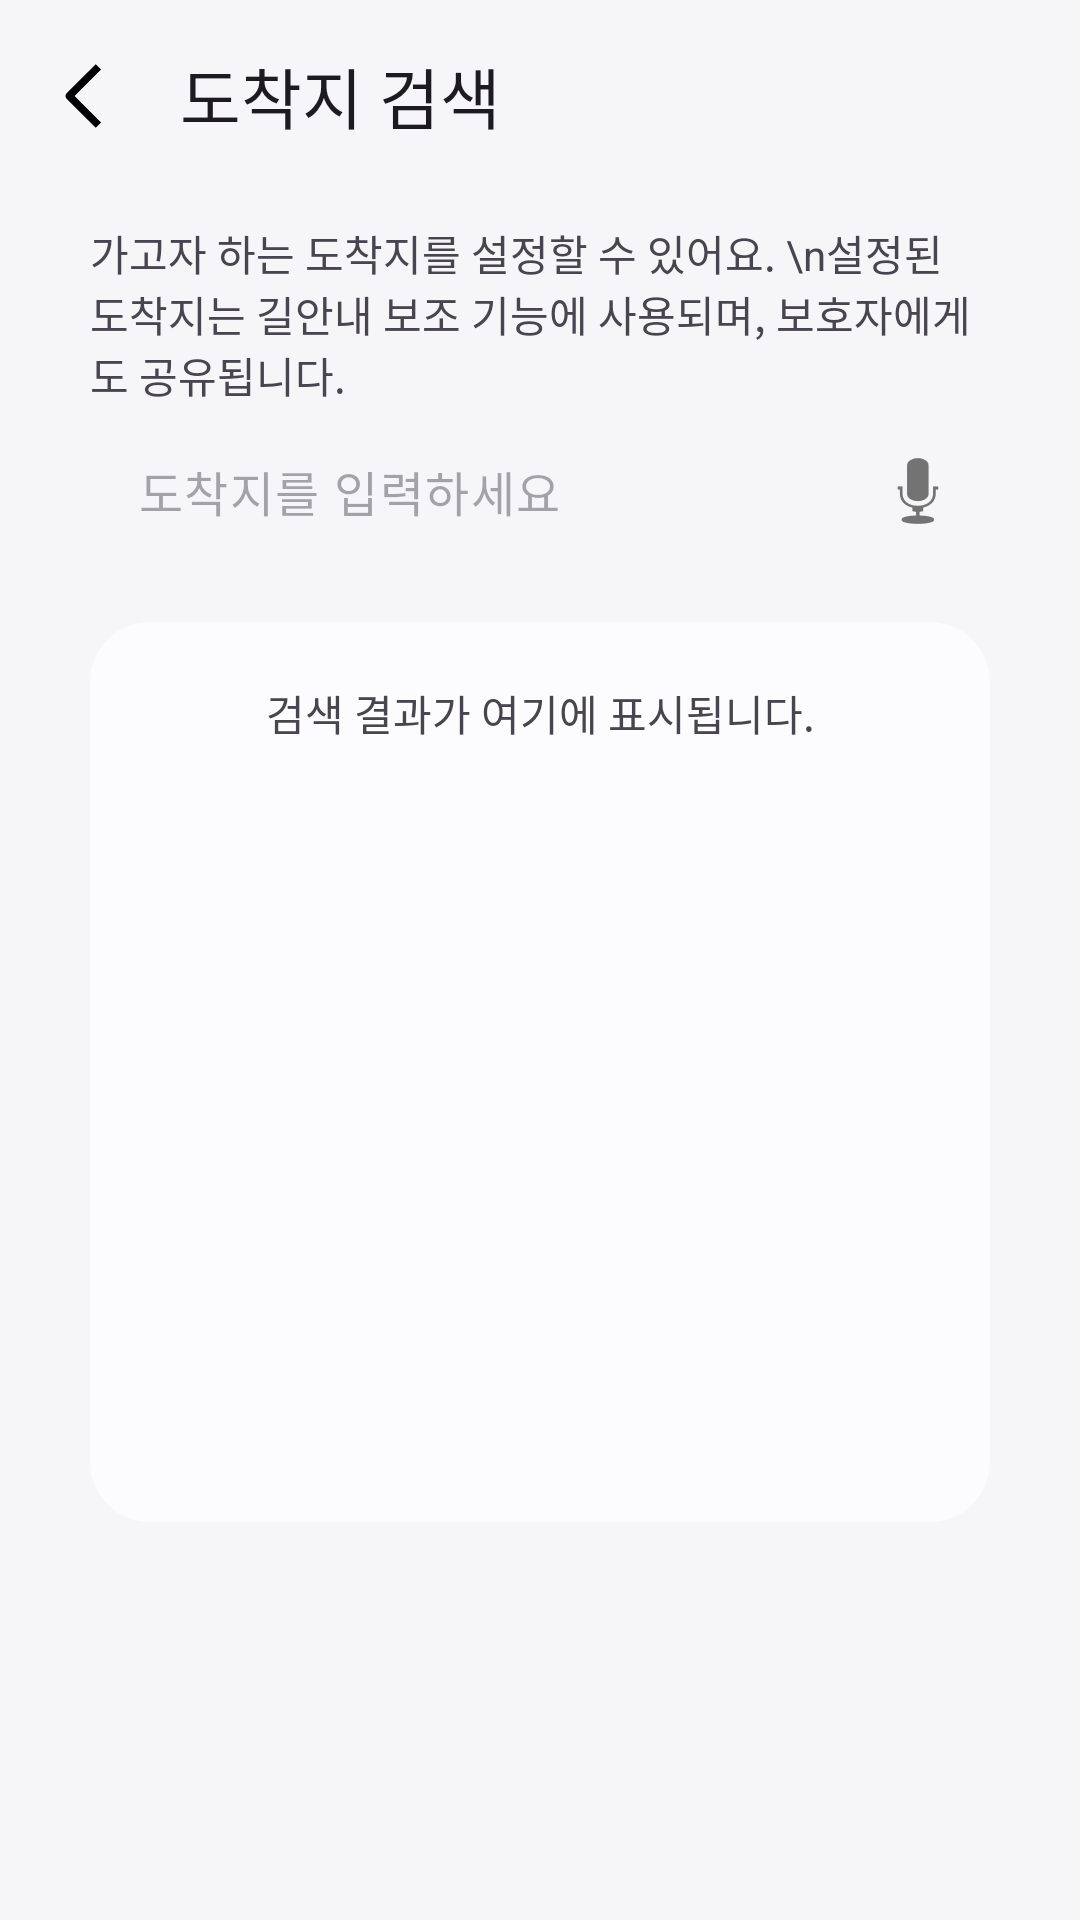

Produce the Android XML layout that renders to this screen, including the resource entries it uses.
<!-- AndroidManifest.xml: application theme Theme.SafeWay -->
<!-- res/layout/activity_search_location.xml -->
<?xml version="1.0" encoding="utf-8"?>
<androidx.constraintlayout.widget.ConstraintLayout xmlns:android="http://schemas.android.com/apk/res/android"
    xmlns:app="http://schemas.android.com/apk/res-auto"
    xmlns:tools="http://schemas.android.com/tools"
    android:id="@+id/main"
    android:layout_width="match_parent"
    android:layout_height="match_parent"
    tools:context=".SearchLocationActivity">

    <androidx.appcompat.widget.Toolbar
        android:id="@+id/toolbar"
        android:layout_width="match_parent"
        android:layout_height="wrap_content"
        android:background="#00FFFFFF"
        android:minHeight="?attr/actionBarSize"
        android:theme="?attr/actionBarTheme"
        app:layout_constraintStart_toStartOf="parent"
        app:layout_constraintTop_toTopOf="parent"
        app:navigationIcon="@drawable/back"
        app:title="도착지 검색" />

    <LinearLayout
        android:layout_width="0dp"
        android:layout_height="0dp"
        android:orientation="vertical"
        android:paddingLeft="30dp"
        android:paddingTop="10dp"
        android:paddingRight="30dp"
        android:paddingBottom="10dp"
        app:layout_constraintBottom_toBottomOf="parent"
        app:layout_constraintEnd_toEndOf="parent"
        app:layout_constraintHorizontal_bias="0.5"
        app:layout_constraintStart_toStartOf="parent"
        app:layout_constraintTop_toBottomOf="@+id/toolbar">

        <TextView
            android:id="@+id/textView11"
            android:layout_width="match_parent"
            android:layout_height="wrap_content"
            android:text="가고자 하는 도착지를 설정할 수 있어요. \n설정된 도착지는 길안내 보조 기능에 사용되며, 보호자에게도 공유됩니다." />

        <com.google.android.material.textfield.TextInputLayout
            android:id="@+id/inputLocationLayout"
            android:layout_width="match_parent"
            android:layout_height="wrap_content">

            <FrameLayout
                android:layout_width="match_parent"
                android:layout_height="wrap_content">

                <com.google.android.material.textfield.TextInputEditText
                    android:id="@+id/inputLocation"
                    android:layout_width="match_parent"
                    android:layout_height="wrap_content"
                    android:hint="도착지를 입력하세요"
                    android:imeOptions="actionSearch"
                    android:inputType="text" />

                <ImageButton
                    android:id="@+id/btnVoiceInput"
                    android:layout_width="wrap_content"
                    android:layout_height="wrap_content"
                    android:layout_gravity="end|center_vertical"
                    android:background="?attr/selectableItemBackgroundBorderless"
                    android:padding="8dp"
                    android:src="@android:drawable/ic_btn_speak_now"
                    android:contentDescription="음성 인식" />
            </FrameLayout>
        </com.google.android.material.textfield.TextInputLayout>


        <Space
            android:layout_width="match_parent"
            android:layout_height="15sp" />

        <LinearLayout
            android:layout_width="match_parent"
            android:layout_height="300sp"
            android:background="@drawable/rounded_box"
            android:orientation="vertical"
            android:padding="20sp">

            <TextView
                android:id="@+id/infoText"
                android:layout_width="match_parent"
                android:layout_height="wrap_content"
                android:text="검색 결과가 여기에 표시됩니다."
                android:textAlignment="center" />

            <androidx.recyclerview.widget.RecyclerView
                android:id="@+id/recyclerView"
                android:layout_width="match_parent"
                android:layout_height="wrap_content"
                android:scrollbars="vertical"
                app:layout_constraintTop_toBottomOf="@+id/inputLocationLayout" />
        </LinearLayout>

    </LinearLayout>

</androidx.constraintlayout.widget.ConstraintLayout>
<!-- resources referenced by this layout -->
<resources>
  <!-- drawable back (drawable) -->
  <vector xmlns:android="http://schemas.android.com/apk/res/android"
      android:width="15dp"
      android:height="30dp"
      android:viewportWidth="15"
      android:viewportHeight="30">
    <path
        android:pathData="M4.179,15L13.018,23.839L11.25,25.606L1.528,15.884C1.293,15.649 1.162,15.332 1.162,15C1.162,14.668 1.293,14.351 1.528,14.116L11.25,4.394L13.018,6.161L4.179,15Z"
        android:fillColor="#000000"
        android:fillType="evenOdd"/>
  </vector>
  <!-- drawable rounded_box (drawable) -->
  <?xml version="1.0" encoding="utf-8"?>
  <shape xmlns:android="http://schemas.android.com/apk/res/android">
      <corners android:radius="20sp"/>  
      <solid android:color="#fcfcfe"/> 
  </shape>
  <style name="Theme.SafeWay" parent="Base.Theme.SafeWay" />
  <style name="Base.Theme.SafeWay" parent="Theme.Material3.DayNight.NoActionBar">
          
          
  
          
          <item name="android:windowBackground">#F6F6F8</item>
      </style>
</resources>
